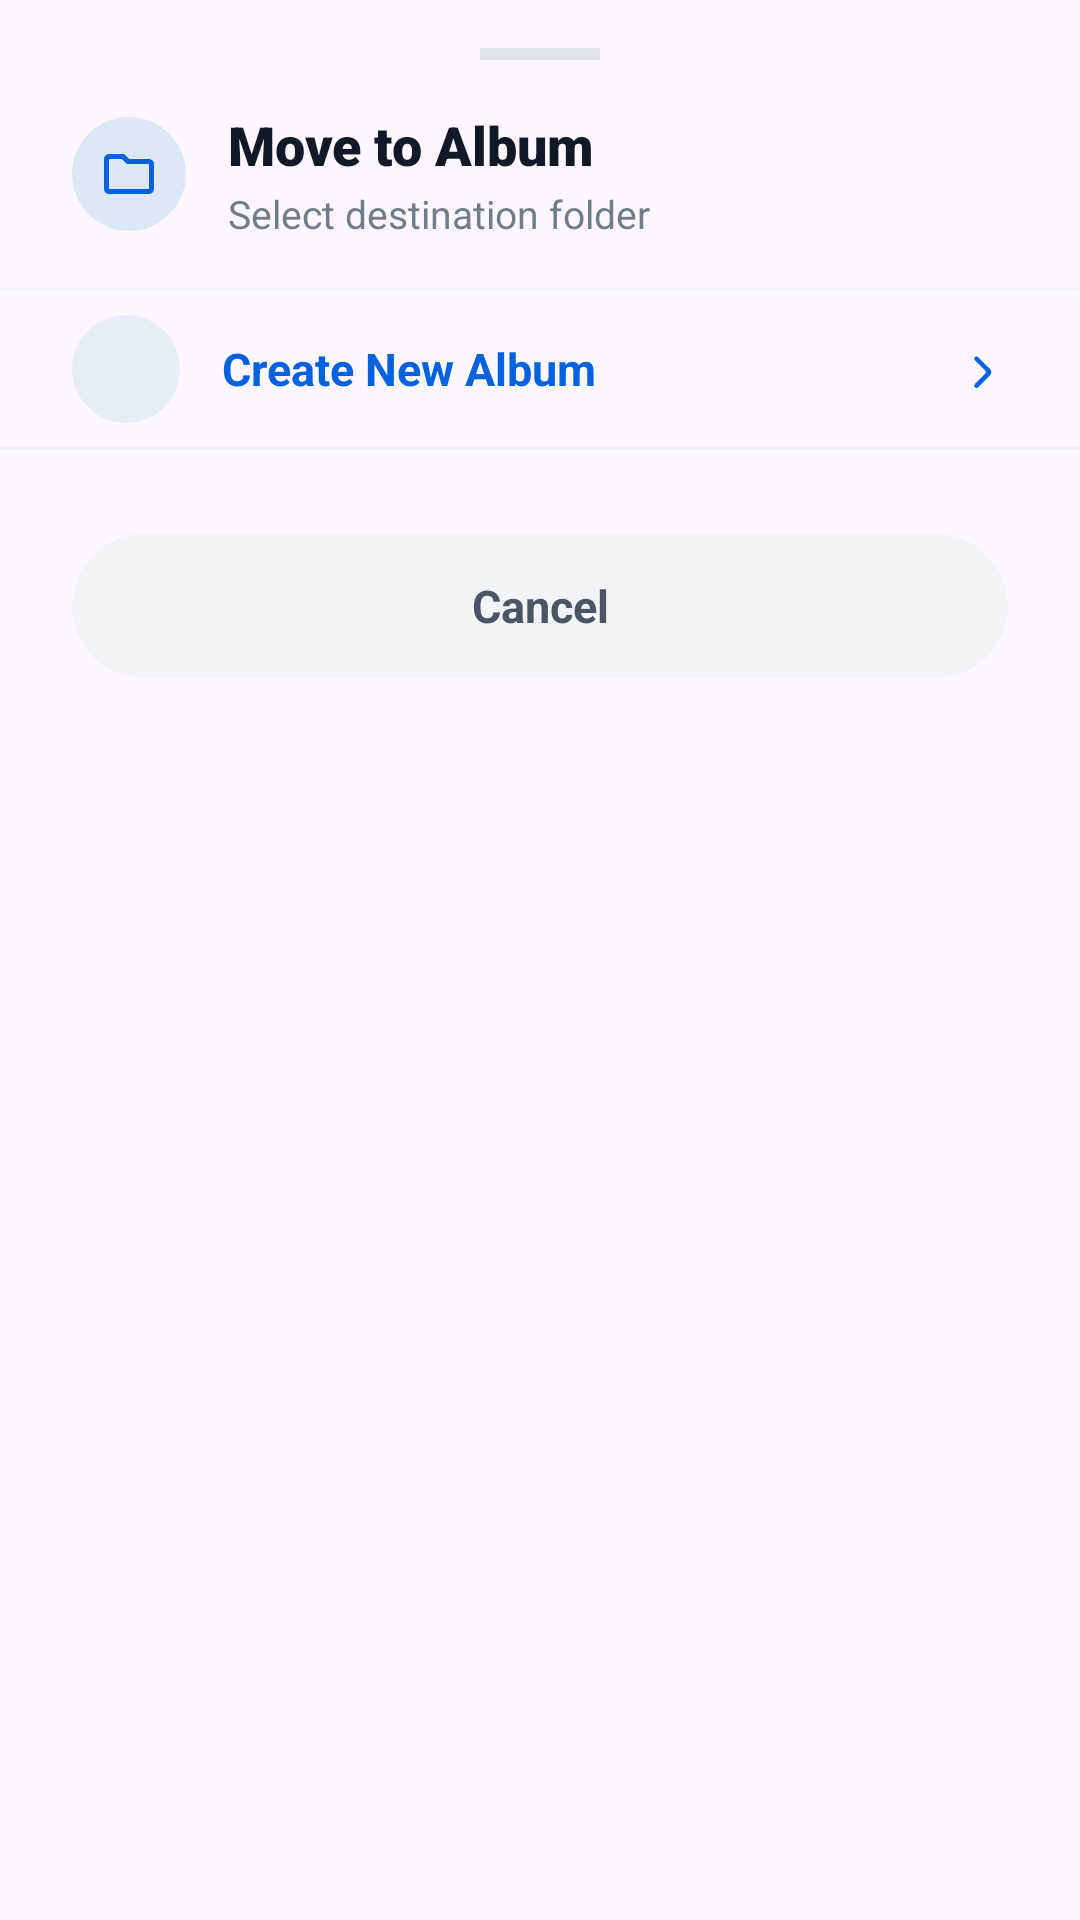

Reconstruct the res/layout file that produces this screen, plus the resources it refers to.
<!-- AndroidManifest.xml: application theme Theme.GalleryApp -->
<!-- res/layout/dialog_move_to_album.xml -->
<?xml version="1.0" encoding="utf-8"?>
<LinearLayout xmlns:android="http://schemas.android.com/apk/res/android"
    xmlns:app="http://schemas.android.com/apk/res-auto"
    android:layout_width="match_parent"
    android:layout_height="wrap_content"
    android:background="@drawable/bg_bottom_sheet_rounded"
    android:orientation="vertical"
    android:paddingTop="16dp"
    android:paddingBottom="24dp">

    <View
        android:layout_width="40dp"
        android:layout_height="4dp"
        android:layout_gravity="center_horizontal"
        android:layout_marginBottom="16dp"
        android:background="#E0E3EA" />

    <LinearLayout
        android:layout_width="match_parent"
        android:layout_height="wrap_content"
        android:orientation="horizontal"
        android:paddingHorizontal="24dp"
        android:gravity="center_vertical">

        <ImageView
            android:layout_width="38dp"
            android:layout_height="38dp"
            android:background="@drawable/bg_circle_icon_blue"
            android:padding="9dp"
            android:src="@drawable/folder"
            app:tint="@color/lumina_primary" />

        <LinearLayout
            android:layout_width="0dp"
            android:layout_height="wrap_content"
            android:layout_marginStart="14dp"
            android:layout_weight="1"
            android:orientation="vertical">

            <TextView
                android:layout_width="wrap_content"
                android:layout_height="wrap_content"
                android:fontFamily="sans-serif-black"
                android:text="@string/move_to_album"
                android:textColor="@color/lumina_text_title"
                android:textSize="18sp"
                android:textStyle="bold" />

            <TextView
                android:id="@+id/tvMoveSubtitle"
                android:layout_width="wrap_content"
                android:layout_height="wrap_content"
                android:layout_marginTop="2dp"
                android:fontFamily="sans-serif"
                android:text="@string/select_destination_folder"
                android:textColor="@color/lumina_text_secondary"
                android:textSize="13sp" />
        </LinearLayout>

    </LinearLayout>

    <View
        android:layout_width="match_parent"
        android:layout_height="1dp"
        android:layout_marginTop="16dp"
        android:background="#F0F2F5" />

    <LinearLayout
        android:id="@+id/layoutCreateNewAlbumMove"
        android:layout_width="match_parent"
        android:layout_height="52dp"
        android:background="?attr/selectableItemBackground"
        android:clickable="true"
        android:focusable="true"
        android:gravity="center_vertical"
        android:orientation="horizontal"
        android:paddingHorizontal="24dp">

        <ImageView
            android:layout_width="36dp"
            android:layout_height="36dp"
            android:background="@drawable/bg_select_pill"
            android:padding="8dp"
            android:src="@drawable/plus"
            app:tint="@color/lumina_primary" />

        <TextView
            android:layout_width="0dp"
            android:layout_height="wrap_content"
            android:layout_marginStart="14dp"
            android:layout_weight="1"
            android:fontFamily="sans-serif-bold"
            android:text="@string/create_new_album"
            android:textColor="@color/lumina_primary"
            android:textSize="15sp"
            android:textStyle="bold" />

        <ImageView
            android:layout_width="18dp"
            android:layout_height="18dp"
            android:src="@drawable/ic_chevron_right"
            app:tint="@color/lumina_primary" />

    </LinearLayout>

    <View
        android:layout_width="match_parent"
        android:layout_height="1dp"
        android:background="#F0F2F5" />

    <androidx.recyclerview.widget.RecyclerView
        android:id="@+id/rvMoveAlbums"
        android:layout_width="match_parent"
        android:layout_height="wrap_content"
        android:maxHeight="320dp"
        android:nestedScrollingEnabled="true"
        android:paddingTop="6dp"
        android:paddingBottom="6dp" />

    <ProgressBar
        android:id="@+id/progressMoveAlbums"
        android:layout_width="wrap_content"
        android:layout_height="wrap_content"
        android:layout_gravity="center_horizontal"
        android:layout_marginVertical="24dp"
        android:indeterminateTint="@color/lumina_primary"
        android:visibility="gone" />

    <LinearLayout
        android:layout_width="match_parent"
        android:layout_height="wrap_content"
        android:layout_marginTop="16dp"
        android:paddingHorizontal="24dp">

        <TextView
            android:id="@+id/btnCancelMoveDialog"
            android:layout_width="match_parent"
            android:layout_height="48dp"
            android:background="@drawable/bg_dialog_cancel_button"
            android:clickable="true"
            android:focusable="true"
            android:fontFamily="sans-serif-bold"
            android:gravity="center"
            android:text="@string/cancel"
            android:textColor="#4B5563"
            android:textSize="15sp"
            android:textStyle="bold" />

    </LinearLayout>

</LinearLayout>
<!-- resources referenced by this layout -->
<resources>
  <color name="lumina_primary">#0062E0</color>
  <color name="lumina_text_secondary">#717D8A</color>
  <color name="lumina_text_title">#111827</color>
  <!-- drawable bg_circle_icon_blue (drawable) -->
  <?xml version="1.0" encoding="utf-8"?>
  <shape xmlns:android="http://schemas.android.com/apk/res/android"
      android:shape="oval">
      <solid android:color="@color/lumina_icon_bg_blue" />
  </shape>
  <!-- drawable bg_dialog_cancel_button (drawable) -->
  <?xml version="1.0" encoding="utf-8"?>
  <ripple xmlns:android="http://schemas.android.com/apk/res/android"
      android:color="#20000000">
      <item>
          <shape android:shape="rectangle">
              <solid android:color="#F3F4F6" />
              <corners android:radius="28dp" />
          </shape>
      </item>
  </ripple>
  <!-- drawable bg_select_pill (drawable) -->
  <?xml version="1.0" encoding="utf-8"?>
  <ripple xmlns:android="http://schemas.android.com/apk/res/android"
      android:color="#330062E0">
      <item>
          <shape android:shape="rectangle">
              <solid android:color="#E8EEF8" />
              <corners android:radius="28dp" />
          </shape>
      </item>
  </ripple>
  <!-- drawable folder (drawable) -->
  <?xml version="1.0" encoding="utf-8"?>
  <vector xmlns:android="http://schemas.android.com/apk/res/android"
      android:height="24dp"
      android:width="24dp"
      android:viewportWidth="960"
      android:viewportHeight="960">
      <path
          android:fillColor="#000000"
          android:pathData="M160,800q-33,0 -56.5,-23.5T80,720v-480q0,-33 23.5,-56.5T160,160h240l80,80h320q33,0 56.5,23.5T880,320v400q0,33 -23.5,56.5T800,800L160,800ZM160,720h640v-400L447,320l-80,-80L160,240v480ZM160,720v-480,480Z"/>
  </vector>
  <!-- drawable ic_chevron_right (drawable) -->
  <?xml version="1.0" encoding="utf-8"?>
  <vector xmlns:android="http://schemas.android.com/apk/res/android"
      android:width="24dp"
      android:height="24dp"
      android:viewportWidth="24"
      android:viewportHeight="24">
      <path
          android:fillColor="#717D8A"
          android:pathData="M9.29,6.71c-0.39,0.39 -0.39,1.02 0,1.41L13.88,12.71c0.39,0.39 0.39,1.02 0,1.41L9.29,18.71c-0.39,0.39 -0.39,1.02 0,1.41 0.39,0.39 1.02,0.39 1.41,0l5.3,-5.29c0.78,-0.78 0.78,-2.05 0,-2.83l-5.3,-5.29c-0.39,-0.39 -1.02,-0.39 -1.41,0z" />
  </vector>
  <string name="cancel">Cancel</string>
  <string name="create_new_album">Create New Album</string>
  <string name="move_to_album">Move to Album</string>
  <string name="select_destination_folder">Select destination folder</string>
  <style name="Theme.GalleryApp" parent="Base.Theme.GalleryApp" />
  <color name="lumina_icon_bg_blue">#DCE8F8</color>
  <style name="Base.Theme.GalleryApp" parent="Theme.Material3.DayNight.NoActionBar">
          <item name="colorPrimary">@color/lumina_primary</item>
          <item name="colorControlActivated">@color/lumina_primary</item>
      </style>
</resources>
